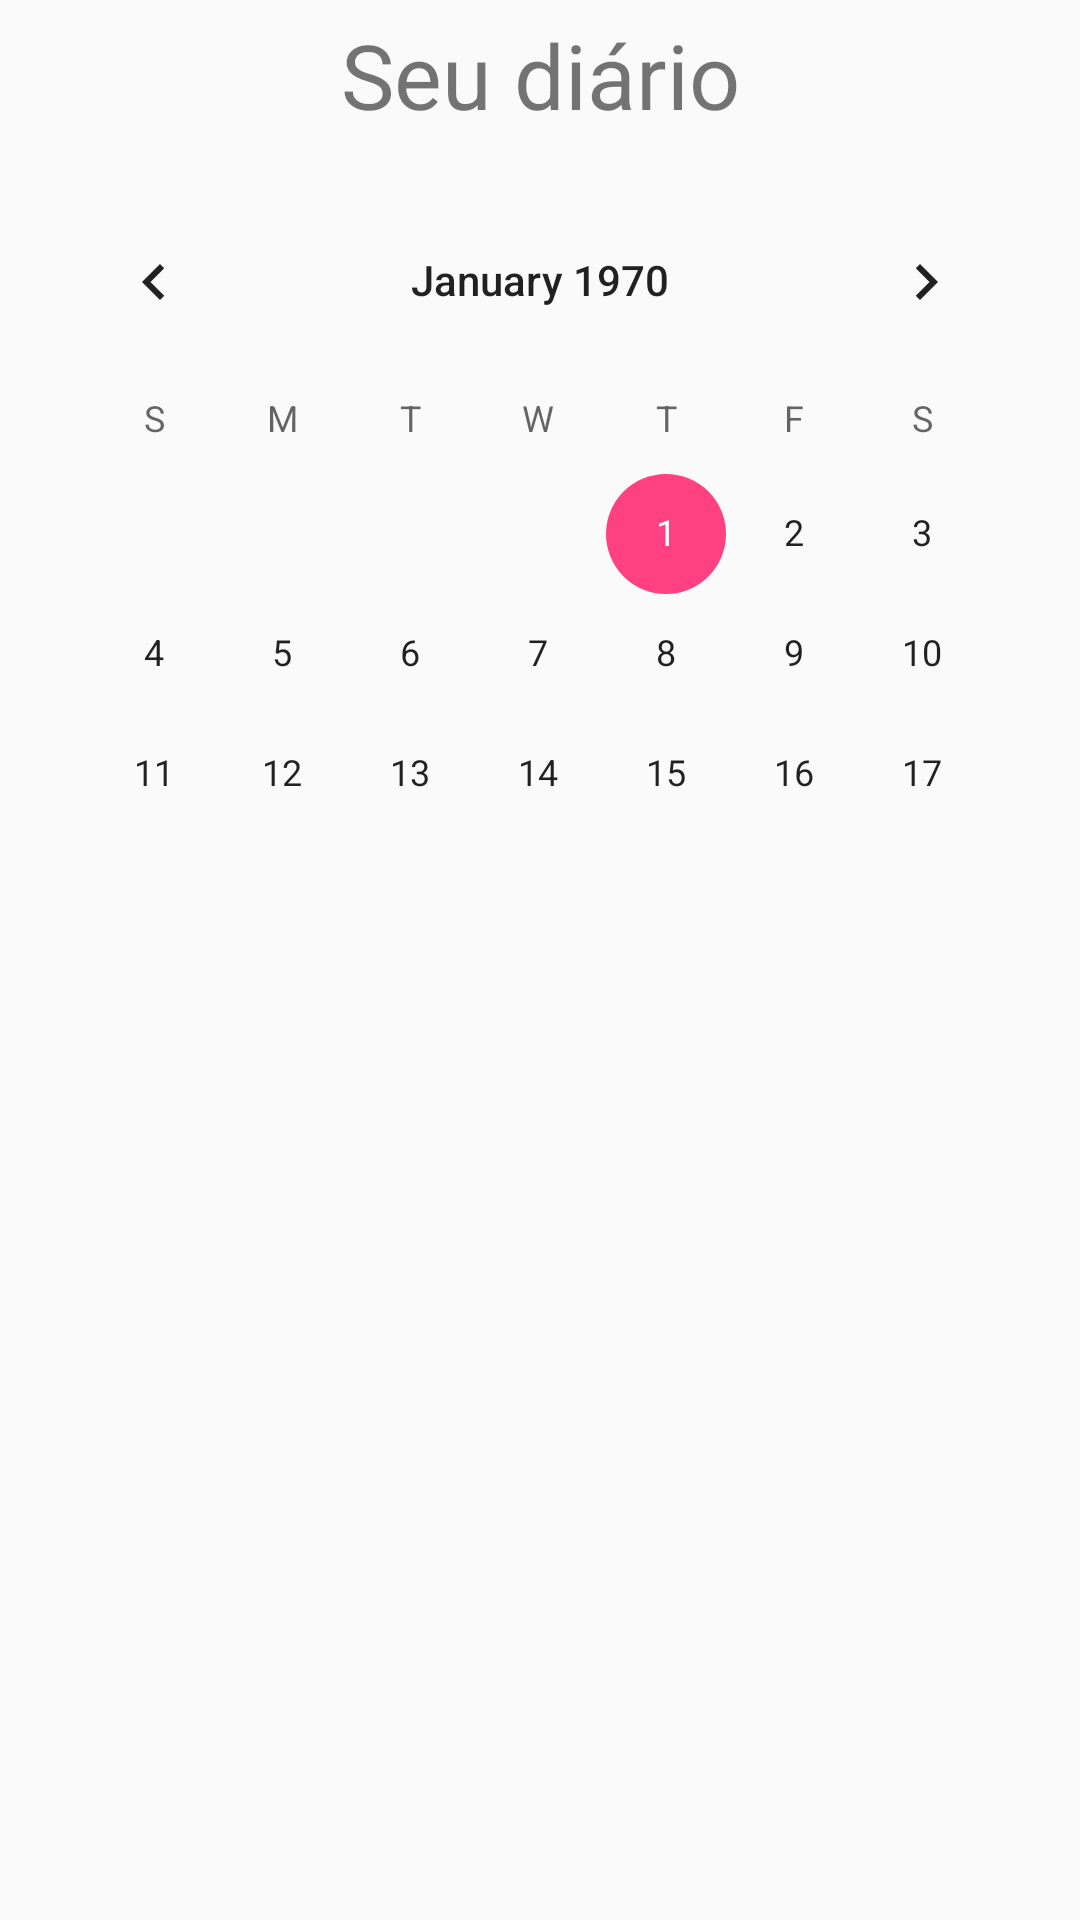

This screen was rendered from an Android layout file. Write that file and the resources it references.
<!-- AndroidManifest.xml: application theme AppTheme -->
<!-- res/layout/activity_diario.xml -->
<?xml version="1.0" encoding="utf-8"?>
<LinearLayout xmlns:android="http://schemas.android.com/apk/res/android"
    xmlns:tools="http://schemas.android.com/tools"
    android:layout_width="match_parent"
    android:layout_height="match_parent"
    android:orientation="vertical"
    tools:context="br.edu.ifpb.tsi.pdm.example.Activities.DiarioActivity">

    <TextView
        android:layout_width="match_parent"
        android:layout_height="50dp"
        android:text="@string/tv_diario"
        android:id="@+id/tv_add"
        android:gravity="center"
        android:textSize="30sp" />

    <CalendarView
        android:layout_width="match_parent"
        android:layout_height="230dp"
        android:layout_margin="10dp"
        android:id="@+id/cv_diario" />

    <ListView
        android:layout_width="match_parent"
        android:layout_height="match_parent"
        android:id="@+id/lv_diario"
        android:layout_gravity="center_horizontal"
        android:layout_marginTop="15dp"
        android:layout_marginBottom="15dp" />
</LinearLayout>
<!-- resources referenced by this layout -->
<resources>
  <string name="tv_diario">Seu diário</string>
  <style name="AppTheme" parent="Theme.AppCompat.Light.NoActionBar">
          
          <item name="colorPrimary">@color/colorPrimary</item>
          <item name="colorPrimaryDark">@color/colorPrimaryDark</item>
          <item name="colorAccent">@color/colorAccent</item>
      </style>
  <color name="colorPrimary">#3F51B5</color>
  <color name="colorPrimaryDark">#303F9F</color>
  <color name="colorAccent">#FF4081</color>
</resources>
